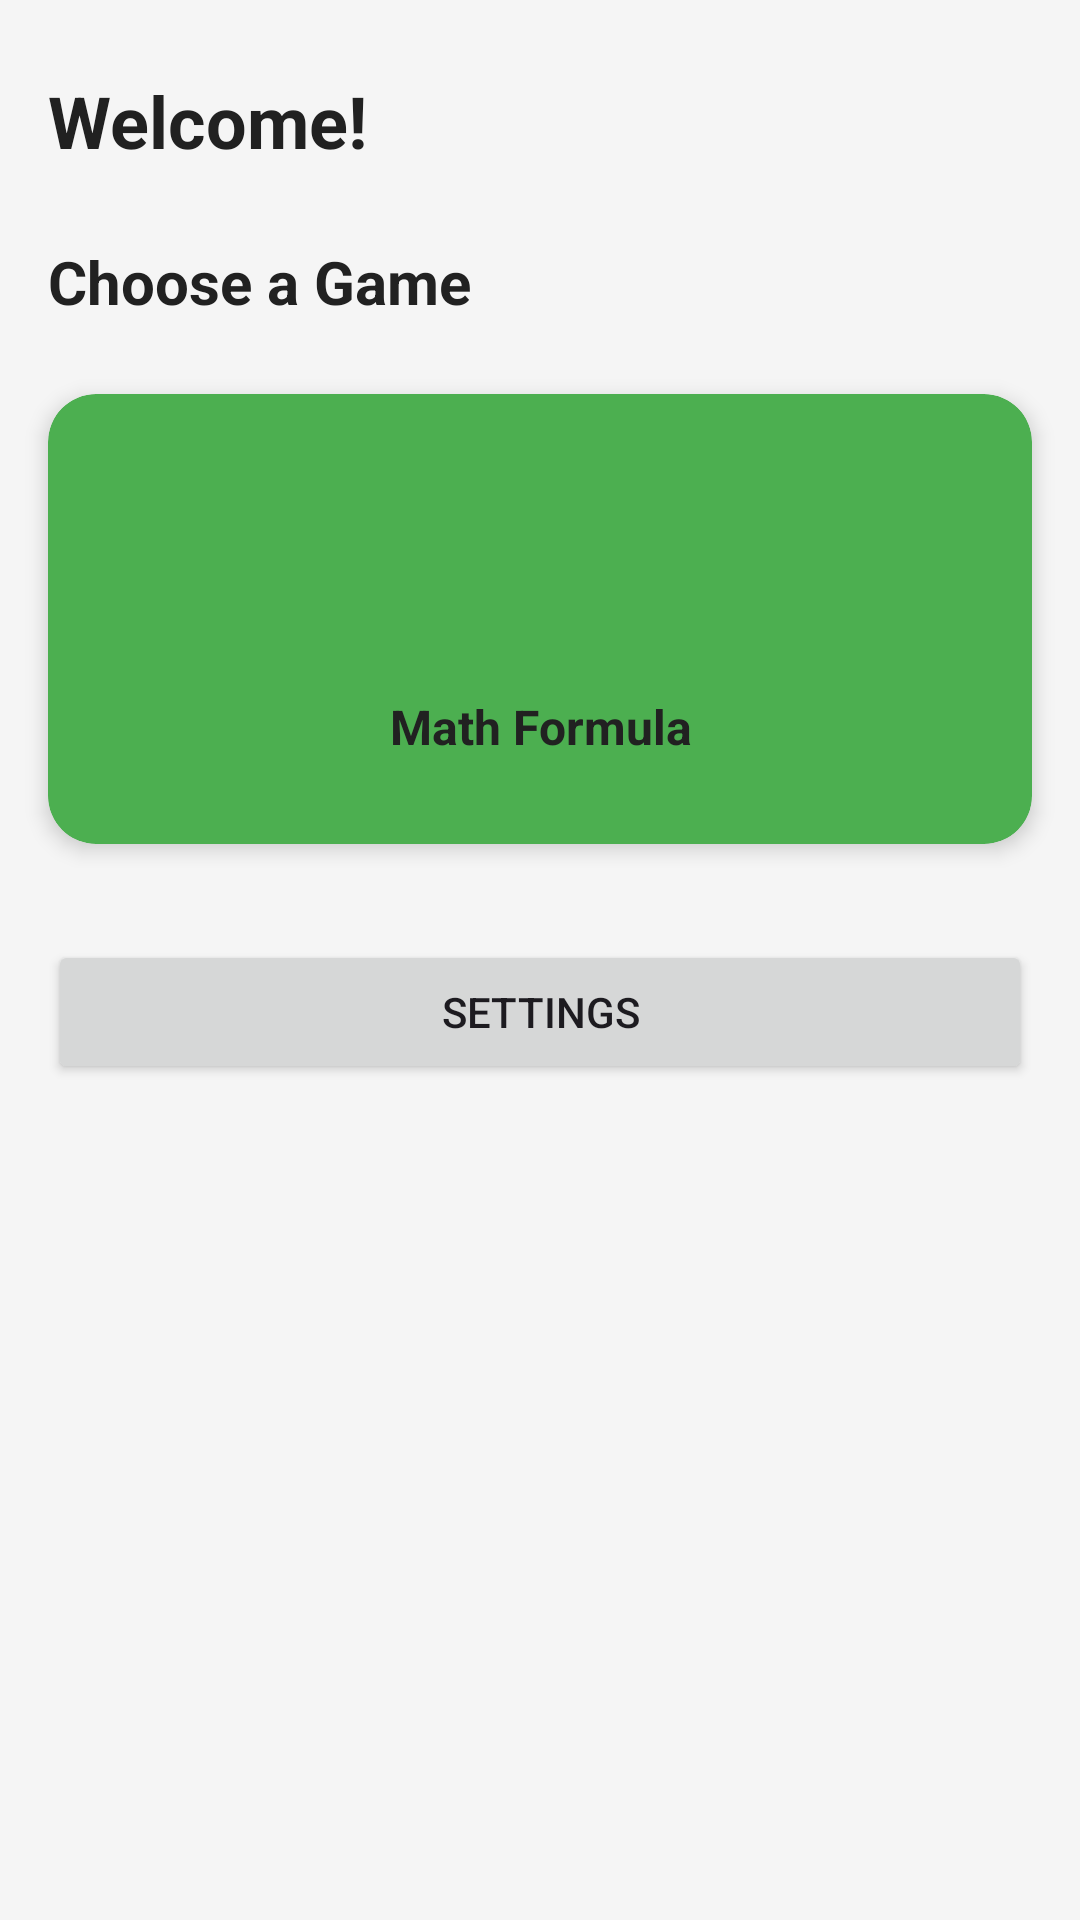

This screen was rendered from an Android layout file. Write that file and the resources it references.
<!-- AndroidManifest.xml: application theme Theme.MobileGroupProject -->
<!-- res/layout/activity_menu.xml -->
<?xml version="1.0" encoding="utf-8"?>

<androidx.core.widget.NestedScrollView xmlns:android="http://schemas.android.com/apk/res/android"
    xmlns:app="http://schemas.android.com/apk/res-auto"
    xmlns:tools="http://schemas.android.com/tools"
    android:layout_width="match_parent"
    android:layout_height="match_parent"
    android:background="@color/colorBackground"
    tools:context=".MenuActivity">

    <androidx.constraintlayout.widget.ConstraintLayout
        android:layout_width="match_parent"
        android:layout_height="match_parent"
        android:paddingBottom="16dp">

        <TextView
            android:id="@+id/welcomeTextView"
            android:layout_width="wrap_content"
            android:layout_height="wrap_content"
            android:layout_marginStart="16dp"
            android:layout_marginTop="24dp"
            android:text="Welcome!"
            android:textColor="@color/textPrimary"
            android:textSize="24sp"
            android:textStyle="bold"
            app:layout_constraintStart_toStartOf="parent"
            app:layout_constraintTop_toTopOf="parent" />

        <TextView
            android:id="@+id/gameSelectionTitle"
            android:layout_width="wrap_content"
            android:layout_height="wrap_content"
            android:layout_marginStart="16dp"
            android:layout_marginTop="24dp"
            android:text="@string/game_selection_title"
            android:textColor="@color/textPrimary"
            android:textSize="20sp"
            android:textStyle="bold"
            app:layout_constraintStart_toStartOf="parent"
            app:layout_constraintTop_toBottomOf="@+id/welcomeTextView" />

        <GridLayout
            android:id="@+id/gameGridLayout"
            android:layout_width="0dp"
            android:layout_height="wrap_content"
            android:layout_marginStart="8dp"
            android:layout_marginTop="16dp"
            android:layout_marginEnd="8dp"
            android:columnCount="2"
            android:rowCount="1"
            app:layout_constraintEnd_toEndOf="parent"
            app:layout_constraintStart_toStartOf="parent"
            app:layout_constraintTop_toBottomOf="@+id/gameSelectionTitle">
            
            
            <androidx.cardview.widget.CardView
                android:id="@+id/mathGameCard"
                android:layout_width="0dp"
                android:layout_height="150dp"
                android:layout_rowWeight="1"
                android:layout_columnWeight="1"
                android:layout_margin="8dp"
                android:clickable="true"
                android:focusable="true"
                app:cardBackgroundColor="#4CAF50"
                app:cardCornerRadius="16dp"
                app:cardElevation="4dp">

                <LinearLayout
                    android:layout_width="match_parent"
                    android:layout_height="match_parent"
                    android:gravity="center"
                    android:orientation="vertical"
                    android:padding="16dp">

                    <ImageView
                        android:layout_width="64dp"
                        android:layout_height="64dp"
                        android:contentDescription="Math Game"
                        android:src="@mipmap/ic_launcher" />

                    <TextView
                        android:layout_width="wrap_content"
                        android:layout_height="wrap_content"
                        android:layout_marginTop="8dp"
                        android:text="@string/game_math_formula"
                        android:textAlignment="center"
                        android:textColor="@color/textPrimary"
                        android:textSize="16sp"
                        android:textStyle="bold" />
                </LinearLayout>
            </androidx.cardview.widget.CardView>
        </GridLayout>

        <Button
            android:id="@+id/settingsButton"
            android:layout_width="0dp"
            android:layout_height="wrap_content"
            android:layout_marginStart="16dp"
            android:layout_marginTop="24dp"
            android:layout_marginEnd="16dp"
            android:text="@string/menu_settings"
            app:layout_constraintEnd_toEndOf="parent"
            app:layout_constraintStart_toStartOf="parent"
            app:layout_constraintTop_toBottomOf="@+id/gameGridLayout" />

    </androidx.constraintlayout.widget.ConstraintLayout>
</androidx.core.widget.NestedScrollView>
<!-- resources referenced by this layout -->
<resources>
  <color name="colorBackground">#F5F5F5</color>
  <color name="textPrimary">#212121</color>
  <string name="game_math_formula">Math Formula</string>
  <string name="game_selection_title">Choose a Game</string>
  <string name="menu_settings">Settings</string>
  <style name="Theme.MobileGroupProject" parent="Base.Theme.MobileGroupProject" />
  <style name="Base.Theme.MobileGroupProject" parent="Theme.Material3.DayNight.NoActionBar">
          
          
      </style>
</resources>
